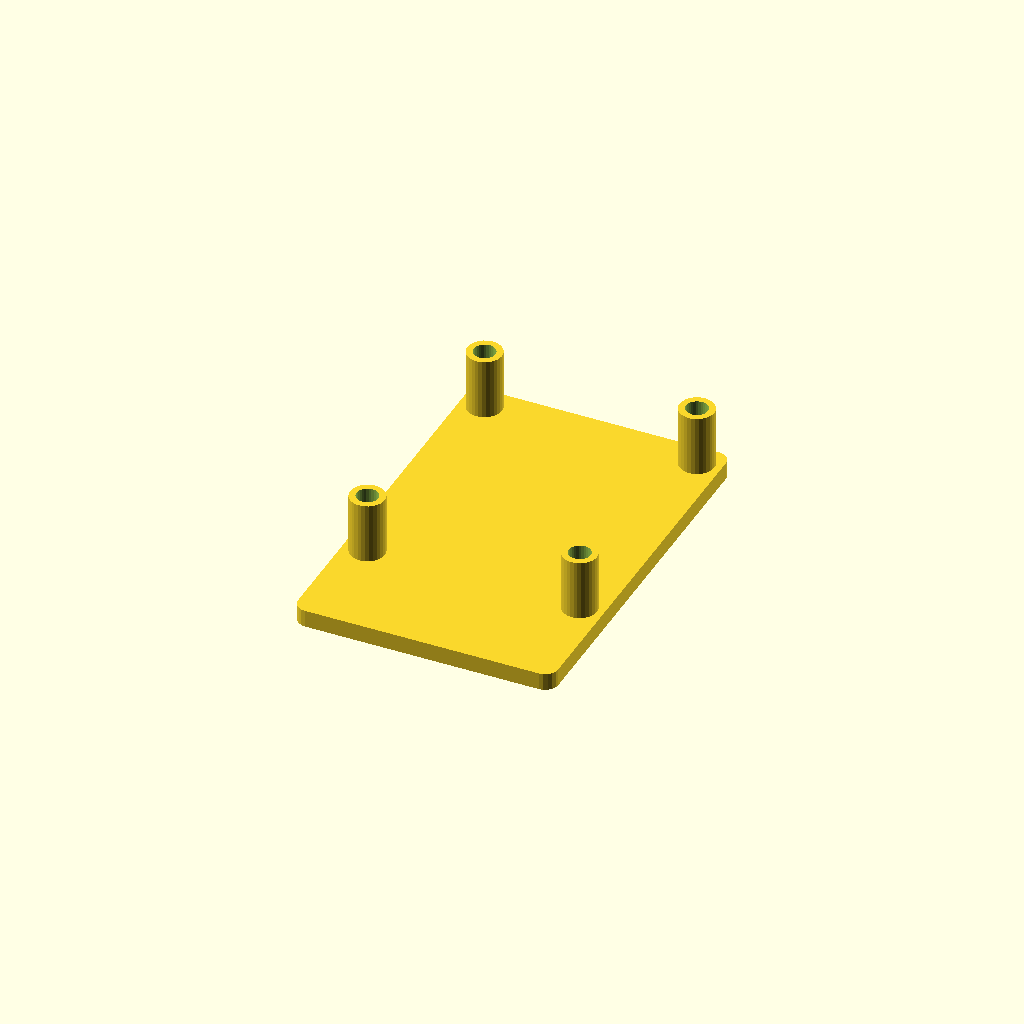
Cell 1: rendered with the file's own defaults.
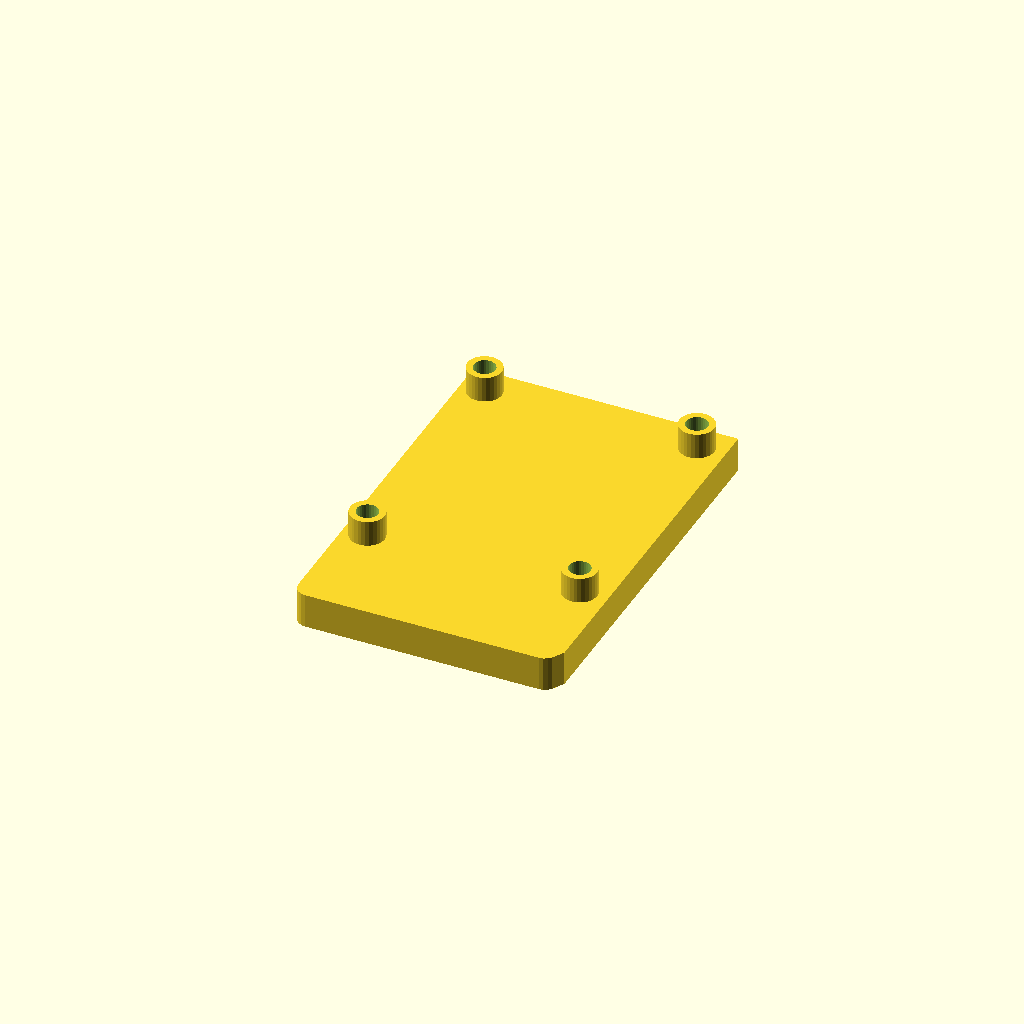
Cell 2 — pared set to 8, the other parameters unchanged.
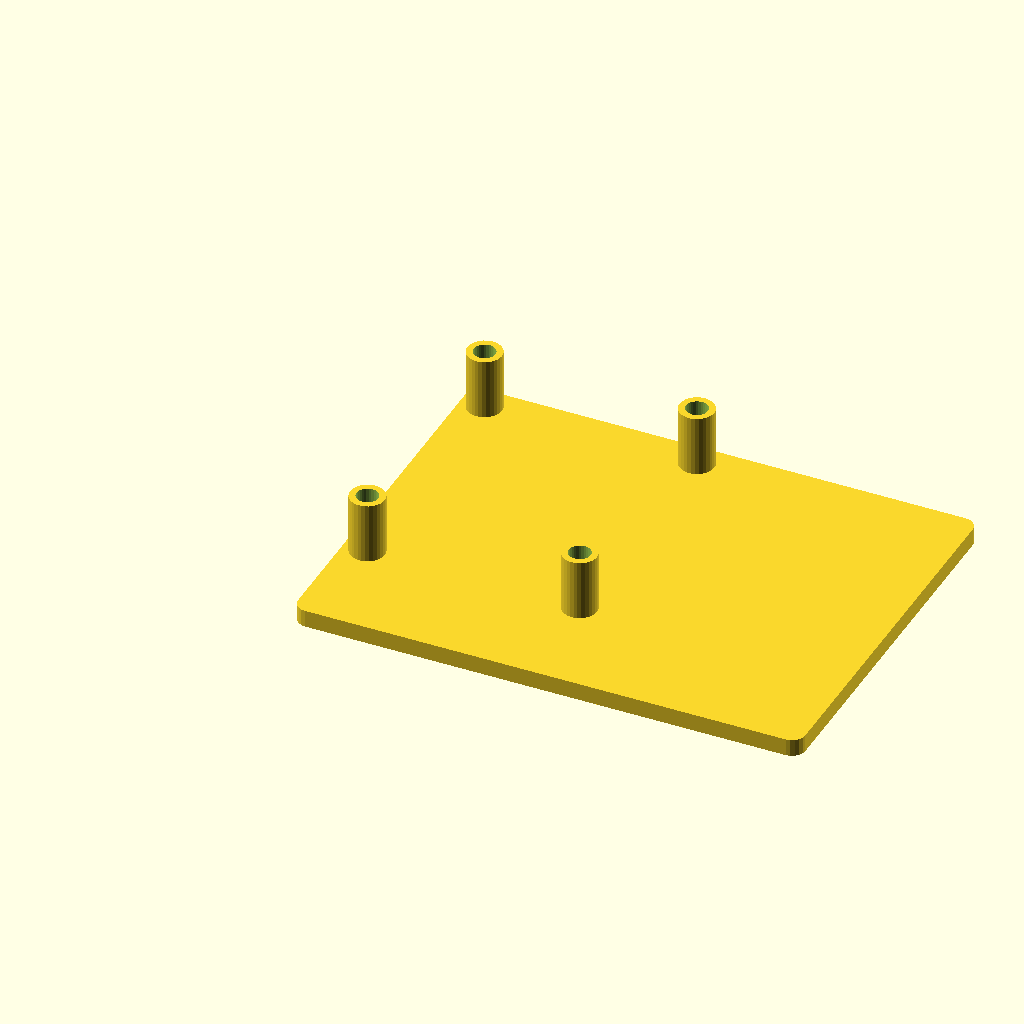
Cell 3 — raspX set to 114, the other parameters unchanged.
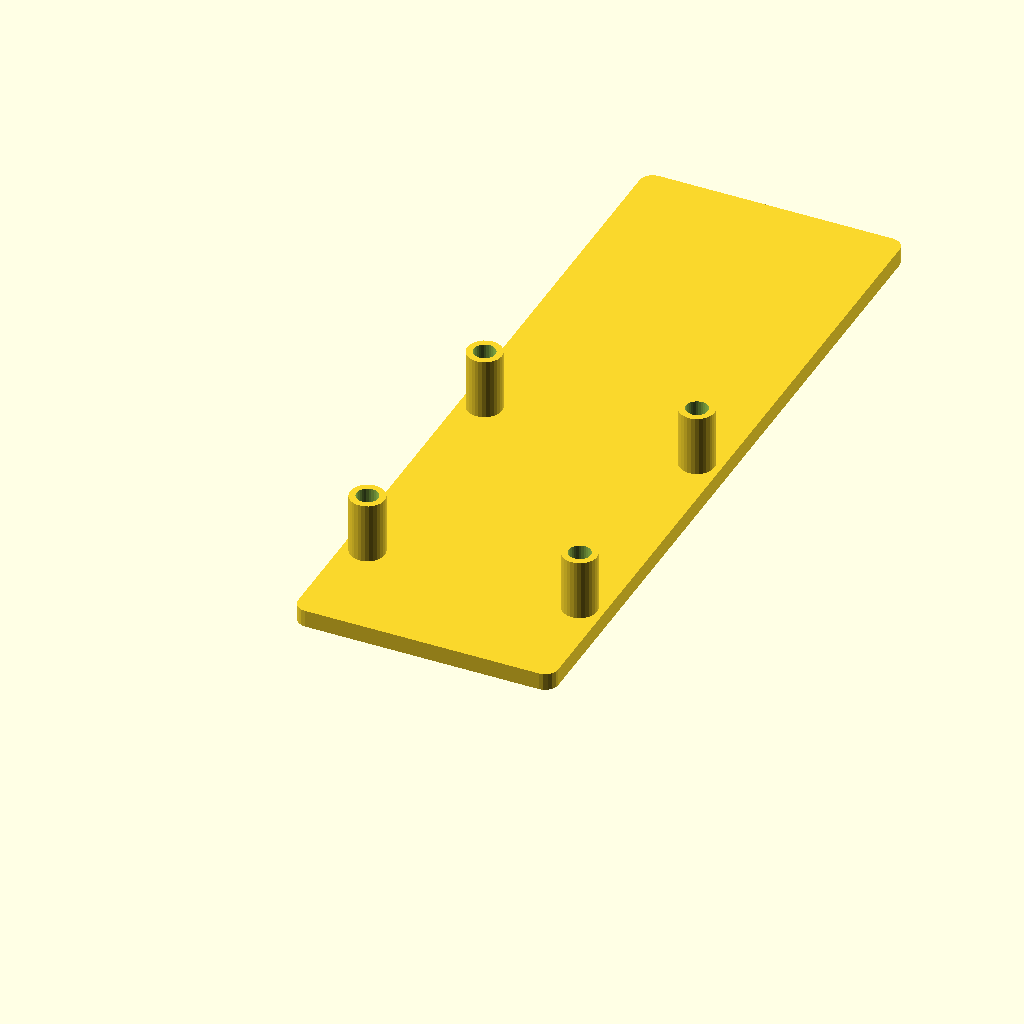
Cell 4 — raspY set to 172, the other parameters unchanged.
All cells are drawn from one camera (rotation 55°, 0°, 25°, orthographic, colour scheme Cornfield), so only the parameter changes between them.
Source of the model, Slide/0.1/tapaConPatas.scad:
include <../../Letras.scad>

pared = 4;
pared2 = 2*pared;
medPared = pared/2;

ringRad = 51.4;//51.4
esqRad  = 3;

raspX = 57;//58
raspY = 86;//85
raspZ = 15.5;//15.5
raspD1 = 3.45;
raspDP = 22;
raspD2 = raspDP+pared2;//Altura lados
raspAlza = 13-pared;

vidrioW = 20;
vidrioD = 0.5;

//translate([-2,-2,27])
if(1)
{
tapa();
}

module tapa()
{



//translate([30,54.5,0])
//makeRing((ringRad/2),pared-1,pared+1);

difference()
{

crearAreaConPatas();

translate([5.5,25.5,-2])
cylinder(r=2.5,40,$fn=30);

translate([54.5,25.5,-2])
cylinder(r=2.5,40,$fn=30);

translate([5.5,83.5,-2])
cylinder(r=2.5,40,$fn=30);

translate([54.5,83.5,-2])
cylinder(r=2.5,40,$fn=30);

rotate([0,180,90])
translate([-85,-38,-1.3])
logoSimple(18,3,3,3);
    
/*
translate([5.5,25.5,-0.1])
cylinder(r=4,3,$fn=30);

translate([54.5,25.5,-0.1])
cylinder(r=4,3,$fn=30);

translate([5.5,83.5,-0.1])
cylinder(r=4,3,$fn=30);

translate([54.5,83.5,-0.1])
cylinder(r=4,3,$fn=30);
*/

}






}


module crearAreaConPatas()
{
    hull()
    {
        translate([medPared,medPared,0])
        cube([raspX,raspY,pared]);
        esquinas();
    }
    
    translate([5.5,25.5,3])
    cylinder(r=4,19-pared,$fn=30);

    translate([54.5,25.5,3])
    cylinder(r=4,19-pared,$fn=30);

    translate([5.5,83.5,3])
    cylinder(r=4,19-pared,$fn=30);

    translate([54.5,83.5,3])
    cylinder(r=4,19-pared,$fn=30);
    
    
}

module creaBaseMesa()
{

    translate([0,0,3])
    crearMesa();

}


module crearMesa()
{

difference()
{
translate([1,20.7,0])
cube([54.5,63.7,pared]);

translate([0,0,-0.1])
cuatroTornHue(2.8);
}

cuatroTorn(2.8);




}






module cuatroTorn(radio)
{
	translate([raspD1,raspY-raspD1,0])
	cylHue(pared+raspAlza,radio);

	translate([raspX-raspD1,raspY-raspD1,0])
	cylHue(pared+raspAlza,radio);

	translate([raspD1,23.5,0])
	cylHue(pared+raspAlza,radio);

	translate([raspX-raspD1,23.5,0])
	cylHue(pared+raspAlza,radio);

}


module cuatroTornHue(radio)
{
	translate([raspD1,raspY-raspD1,0])
	cylHue2(pared+raspAlza,radio);

	translate([raspX-raspD1,raspY-raspD1,0])
	cylHue2(pared+raspAlza,radio);

	translate([raspD1,23.5,0])
	cylHue2(pared+raspAlza,radio);

	translate([raspX-raspD1,23.5,0])
	cylHue2(pared+raspAlza,radio);

}


module cylHue(h,radio){
	difference()
	{
		cylinder(r=radio,h,$fn=40);
		translate([0,0,-1])
		cylinder(r=2,h*2,$fn=20);
	}
}

module cylHue2(h,radio){
	cylinder(r=2,h,$fn=20);
}


module esquinas()
{
	translate([esqRad,esqRad,0])
	cylinder(r=3,pared,$fn=20);
	
	translate([raspX,esqRad,0])
	cylinder(r=3,pared,$fn=20);

	translate([esqRad,raspY,0])
	cylinder(r=3,pared,$fn=20);
	
	translate([raspX,raspY,0])
	cylinder(r=3,pared,$fn=20);

}
Parameter table extracted from the source (name, type, default, range or options):
pared: number, default 4
ringRad: number, default 51.4
esqRad: number, default 3
raspX: number, default 57
raspY: number, default 86
raspZ: number, default 15.5
raspD1: number, default 3.45
raspDP: number, default 22
vidrioW: number, default 20
vidrioD: number, default 0.5
